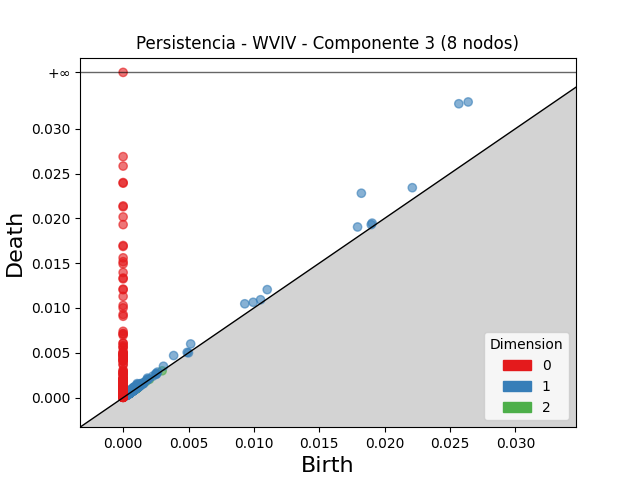

The table this chart was drawn from, first rows:
dimension, birth, death
2, 0.00098, 0.001082
2, 0.001282, 0.001369
2, 0.0008765, 0.0009405
2, 0.001746, 0.00181
2, 0.0009651, 0.001029
2, 0.00101, 0.001068
2, 0.001187, 0.001242
2, 0.0007078, 0.000758
2, 0.001524, 0.001572
2, 0.0005882, 0.0006349
2, 0.0008254, 0.0008705
2, 0.001072, 0.001116
2, 0.000868, 0.0009115
2, 0.0008257, 0.0008684
2, 0.0004953, 0.0005339
2, 0.0007844, 0.0008215
2, 0.0005082, 0.0005446
2, 0.001065, 0.001102
2, 0.002013, 0.002045
2, 0.0005537, 0.0005863
2, 0.001003, 0.001036
2, 0.0005044, 0.0005365
2, 0.0004869, 0.0005187
2, 0.0009155, 0.000947
2, 0.0003945, 0.0004255
2, 0.0006898, 0.0007199
2, 0.000496, 0.0005222
2, 0.001106, 0.001132
2, 0.001023, 0.001049
2, 0.0009424, 0.0009674
2, 0.0005255, 0.0005496
2, 0.0004368, 0.0004598
2, 0.0004715, 0.0004946
2, 0.0009879, 0.001011
2, 0.0004807, 0.0005029
2, 0.0005026, 0.0005245
2, 0.0004254, 0.000447
2, 0.0003186, 0.0003389
2, 0.001098, 0.001118
2, 0.0005532, 0.0005722
2, 0.0006105, 0.000629
2, 0.000966, 0.0009843
2, 0.001118, 0.001136
2, 0.001083, 0.001101
2, 0.0009635, 0.0009794
2, 0.001143, 0.001159
2, 0.0006616, 0.0006767
2, 0.001032, 0.001047
2, 0.0004402, 0.0004535
2, 0.0003523, 0.0003647
2, 0.0007145, 0.0007265
2, 0.0008362, 0.000848
2, 0.0006399, 0.0006514
2, 0.0009917, 0.001003
2, 0.0008549, 0.000866
2, 0.0004253, 0.0004363
2, 0.0006604, 0.0006712
2, 0.0009174, 0.0009278
2, 0.0005619, 0.0005722
2, 0.0006493, 0.0006594
... 1,850 more rows
